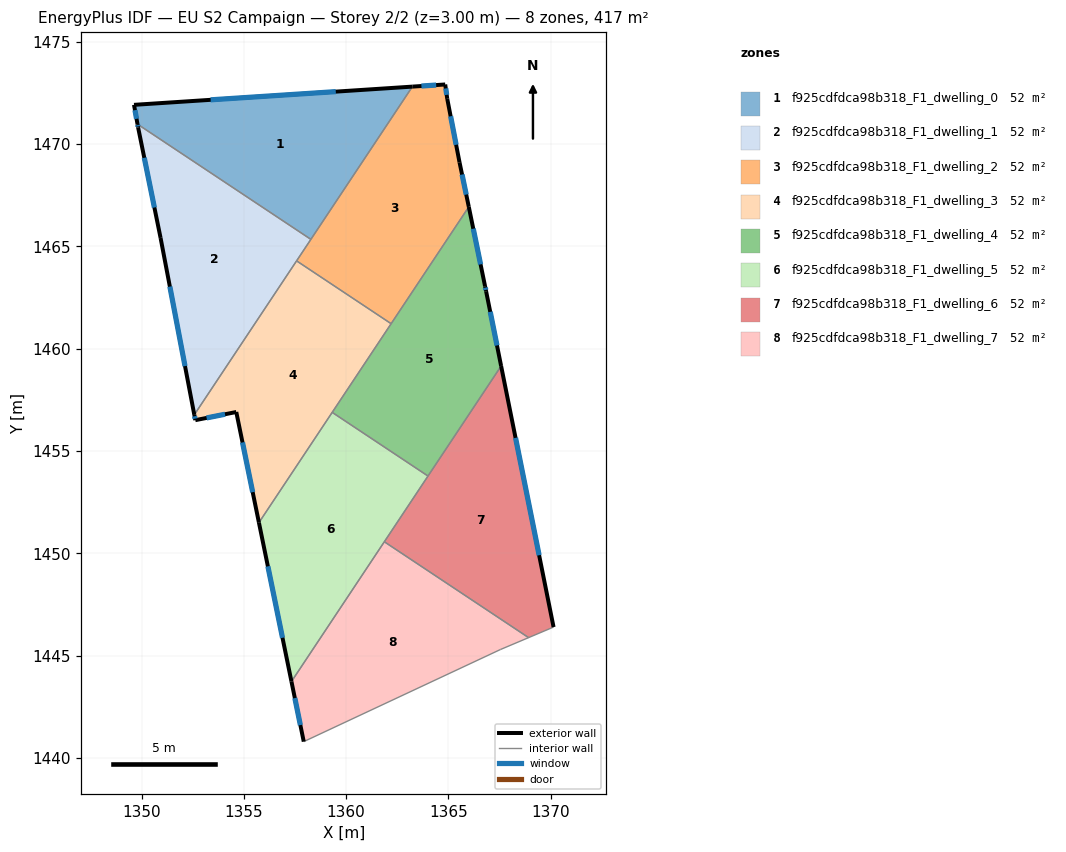
=== STOREY PLAN SPEC (per zone: floor XY polygon, exterior-wall plan segments, windows/doors) ===
zone 1: f925cdfdca98b318_F1_dwelling_0  (52.1 m²)
  floor: (1363.24, 1472.81) (1358.28, 1465.35) (1349.80, 1470.98) (1349.63, 1471.92)
  exterior wall: (1349.63, 1471.92) – (1349.80, 1470.98)  [1.0 m]
    window: (1349.68, 1471.66) – (1349.76, 1471.24)  [0.6 m²]
  exterior wall: (1363.24, 1472.81) – (1349.63, 1471.92)  [13.6 m]
    window: (1359.49, 1472.57) – (1353.38, 1472.17)  [8.3 m²]
  interior walls: 2
zone 2: f925cdfdca98b318_F1_dwelling_1  (52.1 m²)
  floor: (1358.28, 1465.35) (1352.58, 1456.77) (1350.93, 1465.42) (1349.83, 1470.82) (1349.80, 1470.98)
  exterior wall: (1349.83, 1470.82) – (1350.93, 1465.42)  [5.5 m]
    window: (1350.13, 1469.33) – (1350.63, 1466.90)  [3.3 m²]
  exterior wall: (1349.80, 1470.98) – (1349.83, 1470.82)  [0.2 m]
    window: (1349.81, 1470.93) – (1349.82, 1470.86)  [0.1 m²]
  exterior wall: (1350.93, 1465.42) – (1352.58, 1456.77)  [8.8 m]
    window: (1351.38, 1463.04) – (1352.13, 1459.15)  [5.3 m²]
  interior walls: 3
zone 3: f925cdfdca98b318_F1_dwelling_2  (52.1 m²)
  floor: (1364.84, 1472.92) (1364.94, 1472.22) (1365.54, 1469.11) (1366.00, 1466.93) (1362.20, 1461.22) (1357.58, 1464.29) (1363.24, 1472.81)
  exterior wall: (1364.84, 1472.92) – (1363.24, 1472.81)  [1.6 m]
    window: (1364.40, 1472.89) – (1363.68, 1472.84)  [1.0 m²]
  exterior wall: (1364.94, 1472.22) – (1364.84, 1472.92)  [0.7 m]
    window: (1364.92, 1472.41) – (1364.87, 1472.72)  [0.4 m²]
  exterior wall: (1365.54, 1469.11) – (1364.94, 1472.22)  [3.2 m]
    window: (1365.38, 1469.97) – (1365.11, 1471.36)  [1.9 m²]
  exterior wall: (1366.00, 1466.93) – (1365.54, 1469.11)  [2.2 m]
    window: (1365.87, 1467.53) – (1365.67, 1468.51)  [1.3 m²]
  interior walls: 4
zone 4: f925cdfdca98b318_F1_dwelling_3  (52.1 m²)
  floor: (1362.20, 1461.22) (1355.74, 1451.50) (1354.63, 1456.91) (1352.63, 1456.51) (1352.58, 1456.77) (1357.58, 1464.29)
  exterior wall: (1352.63, 1456.51) – (1354.63, 1456.91)  [2.0 m]
    window: (1353.18, 1456.62) – (1354.08, 1456.80)  [1.2 m²]
  exterior wall: (1352.58, 1456.77) – (1352.63, 1456.51)  [0.3 m]
    window: (1352.59, 1456.70) – (1352.62, 1456.58)  [0.2 m²]
  exterior wall: (1354.63, 1456.91) – (1355.74, 1451.50)  [5.5 m]
    window: (1354.94, 1455.42) – (1355.43, 1452.99)  [3.3 m²]
  interior walls: 4
zone 5: f925cdfdca98b318_F1_dwelling_4  (52.1 m²)
  floor: (1366.00, 1466.93) (1366.79, 1463.05) (1366.84, 1462.81) (1367.58, 1459.16) (1364.00, 1453.78) (1359.32, 1456.89)
  exterior wall: (1366.79, 1463.05) – (1366.00, 1466.93)  [4.0 m]
    window: (1366.57, 1464.12) – (1366.21, 1465.87)  [2.4 m²]
  exterior wall: (1366.84, 1462.81) – (1366.79, 1463.05)  [0.3 m]
    window: (1366.83, 1462.88) – (1366.81, 1462.99)  [0.2 m²]
  exterior wall: (1367.58, 1459.16) – (1366.84, 1462.81)  [3.7 m]
    window: (1367.37, 1460.16) – (1367.04, 1461.80)  [2.3 m²]
  interior walls: 4
zone 6: f925cdfdca98b318_F1_dwelling_5  (52.1 m²)
  floor: (1364.00, 1453.78) (1357.33, 1443.73) (1355.74, 1451.50) (1359.32, 1456.89)
  exterior wall: (1355.74, 1451.50) – (1357.33, 1443.73)  [7.9 m]
    window: (1356.18, 1449.36) – (1356.89, 1445.87)  [4.8 m²]
  interior walls: 4
zone 7: f925cdfdca98b318_F1_dwelling_6  (52.1 m²)
  floor: (1367.58, 1459.16) (1370.14, 1446.40) (1368.92, 1445.88) (1361.87, 1450.57)
  exterior wall: (1370.14, 1446.40) – (1367.58, 1459.16)  [13.0 m]
    window: (1369.43, 1449.91) – (1368.28, 1455.64)  [7.9 m²]
  interior walls: 4
zone 8: f925cdfdca98b318_F1_dwelling_7  (52.1 m²)
  floor: (1368.92, 1445.88) (1367.54, 1445.30) (1357.93, 1440.80) (1357.33, 1443.73) (1361.87, 1450.57)
  exterior wall: (1357.33, 1443.73) – (1357.93, 1440.80)  [3.0 m]
    window: (1357.49, 1442.93) – (1357.76, 1441.61)  [1.8 m²]
  interior walls: 4

=== DERIVED (storey summary) ===
Building: EU S2 Campaign
Storey: 2 of 2  (floor level z = 3.00 m)
Storey gross floor area: 416.7 m²
Zones on this storey: 8
  - f925cdfdca98b318_F1_dwelling_0: floor 52.1 m²; exterior wall 14.6 m (43.8 m²); 2 window(s) 8.9 m²; WWR 20.2%
  - f925cdfdca98b318_F1_dwelling_1: floor 52.1 m²; exterior wall 14.5 m (43.4 m²); 3 window(s) 8.8 m²; WWR 20.2%
  - f925cdfdca98b318_F1_dwelling_2: floor 52.1 m²; exterior wall 7.7 m (23.1 m²); 4 window(s) 4.7 m²; WWR 20.2%
  - f925cdfdca98b318_F1_dwelling_3: floor 52.1 m²; exterior wall 7.8 m (23.5 m²); 3 window(s) 4.7 m²; WWR 20.2%
  - f925cdfdca98b318_F1_dwelling_4: floor 52.1 m²; exterior wall 7.9 m (23.8 m²); 3 window(s) 4.8 m²; WWR 20.2%
  - f925cdfdca98b318_F1_dwelling_5: floor 52.1 m²; exterior wall 7.9 m (23.8 m²); 1 window(s) 4.8 m²; WWR 20.2%
  - f925cdfdca98b318_F1_dwelling_6: floor 52.1 m²; exterior wall 13.0 m (39.0 m²); 1 window(s) 7.9 m²; WWR 20.2%
  - f925cdfdca98b318_F1_dwelling_7: floor 52.1 m²; exterior wall 3.0 m (9.0 m²); 1 window(s) 1.8 m²; WWR 20.2%
Zone adjacency (shared interzone walls):
  - f925cdfdca98b318_F1_dwelling_0 ↔ f925cdfdca98b318_F1_dwelling_1
  - f925cdfdca98b318_F1_dwelling_0 ↔ f925cdfdca98b318_F1_dwelling_2
  - f925cdfdca98b318_F1_dwelling_1 ↔ f925cdfdca98b318_F1_dwelling_2
  - f925cdfdca98b318_F1_dwelling_1 ↔ f925cdfdca98b318_F1_dwelling_3
  - f925cdfdca98b318_F1_dwelling_2 ↔ f925cdfdca98b318_F1_dwelling_3
  - f925cdfdca98b318_F1_dwelling_2 ↔ f925cdfdca98b318_F1_dwelling_4
  - f925cdfdca98b318_F1_dwelling_3 ↔ f925cdfdca98b318_F1_dwelling_4
  - f925cdfdca98b318_F1_dwelling_3 ↔ f925cdfdca98b318_F1_dwelling_5
  - f925cdfdca98b318_F1_dwelling_4 ↔ f925cdfdca98b318_F1_dwelling_5
  - f925cdfdca98b318_F1_dwelling_4 ↔ f925cdfdca98b318_F1_dwelling_6
  - f925cdfdca98b318_F1_dwelling_5 ↔ f925cdfdca98b318_F1_dwelling_6
  - f925cdfdca98b318_F1_dwelling_5 ↔ f925cdfdca98b318_F1_dwelling_7
  - f925cdfdca98b318_F1_dwelling_6 ↔ f925cdfdca98b318_F1_dwelling_7